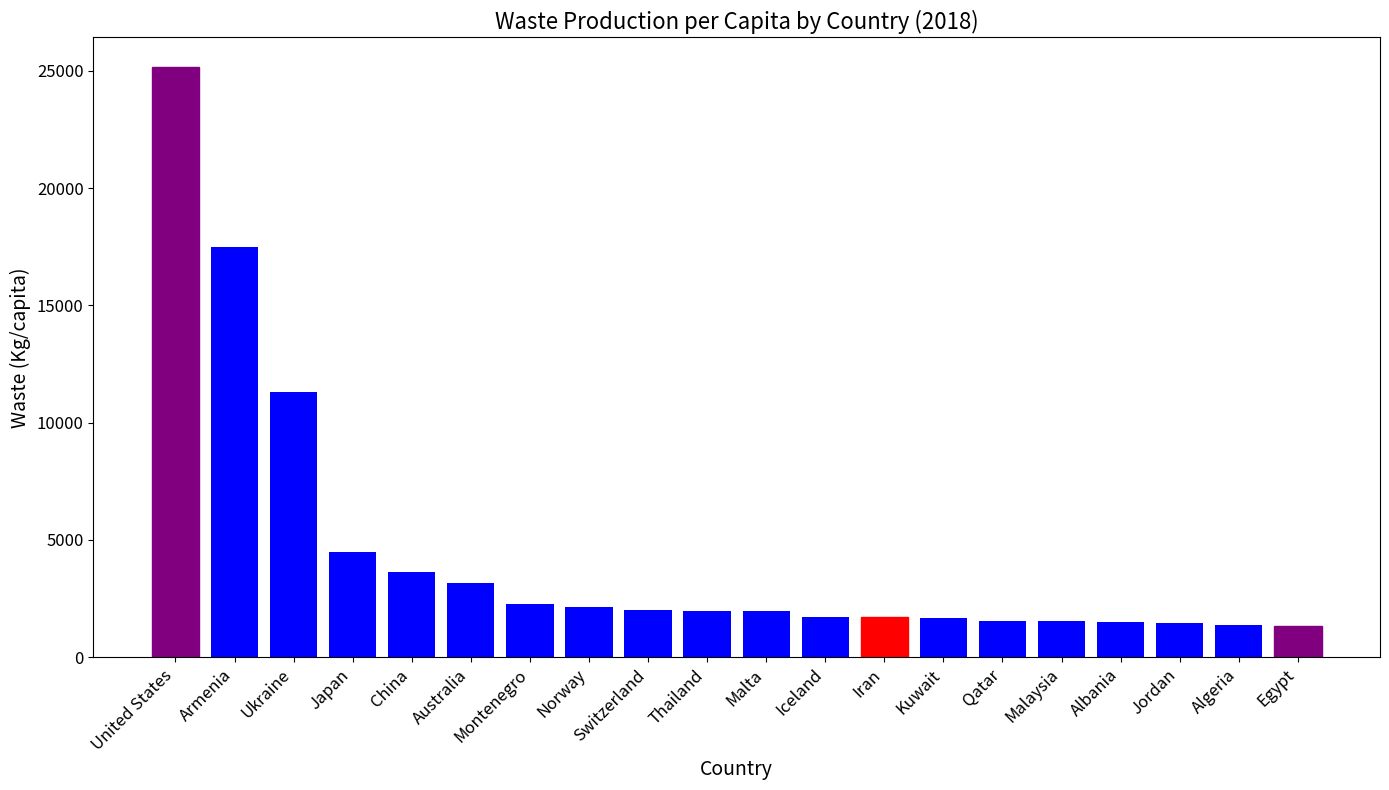

Write Python code to recreate this figure.
import matplotlib.pyplot as plt

# Data
data = {
    "Egypt": 1311.8,
    "Algeria": 1375.7,
    "Jordan": 1452.3,
    "Albania": 1477.7,
    "Malaysia": 1553.6,
    "Qatar": 1554.6,
    "Kuwait": 1653.7,
    "Iran": 1696.1,
    "Iceland": 1705.5,
    "Malta": 1978.0,
    "Thailand": 1986.0,
    "Switzerland": 2020.4,
    "Norway": 2130.7,
    "Montenegro": 2265.4,
    "Australia": 3158.3,
    "China": 3643.1,
    "Japan": 4470.8,
    "Ukraine": 11306.2,
    "Armenia": 17470.1,
    "United States": 25163.8
}

# Sort the data
sorted_data = sorted(data.items(), key=lambda x: x[1], reverse=True)

# Extracting country names and values for plotting
countries = [x[0] for x in sorted_data]
values = [x[1] for x in sorted_data]

# Plotting
plt.figure(figsize=(14, 8))
bars = plt.bar(countries, values, color='blue')

# Highlight the first and last bars in purple
bars[0].set_color('purple')
bars[-1].set_color('purple')

iran_index = countries.index('Iran')
bars[iran_index].set_color('red')
# Add labels and title
plt.xlabel('Country', fontsize=14)
plt.ylabel('Waste (Kg/capita)', fontsize=14)
plt.title('Waste Production per Capita by Country (2018)', fontsize=16)
plt.xticks(rotation=45, ha='right', fontsize=12)
plt.yticks(fontsize=12)
plt.tight_layout()

# Save or display the plot
plt.show()
